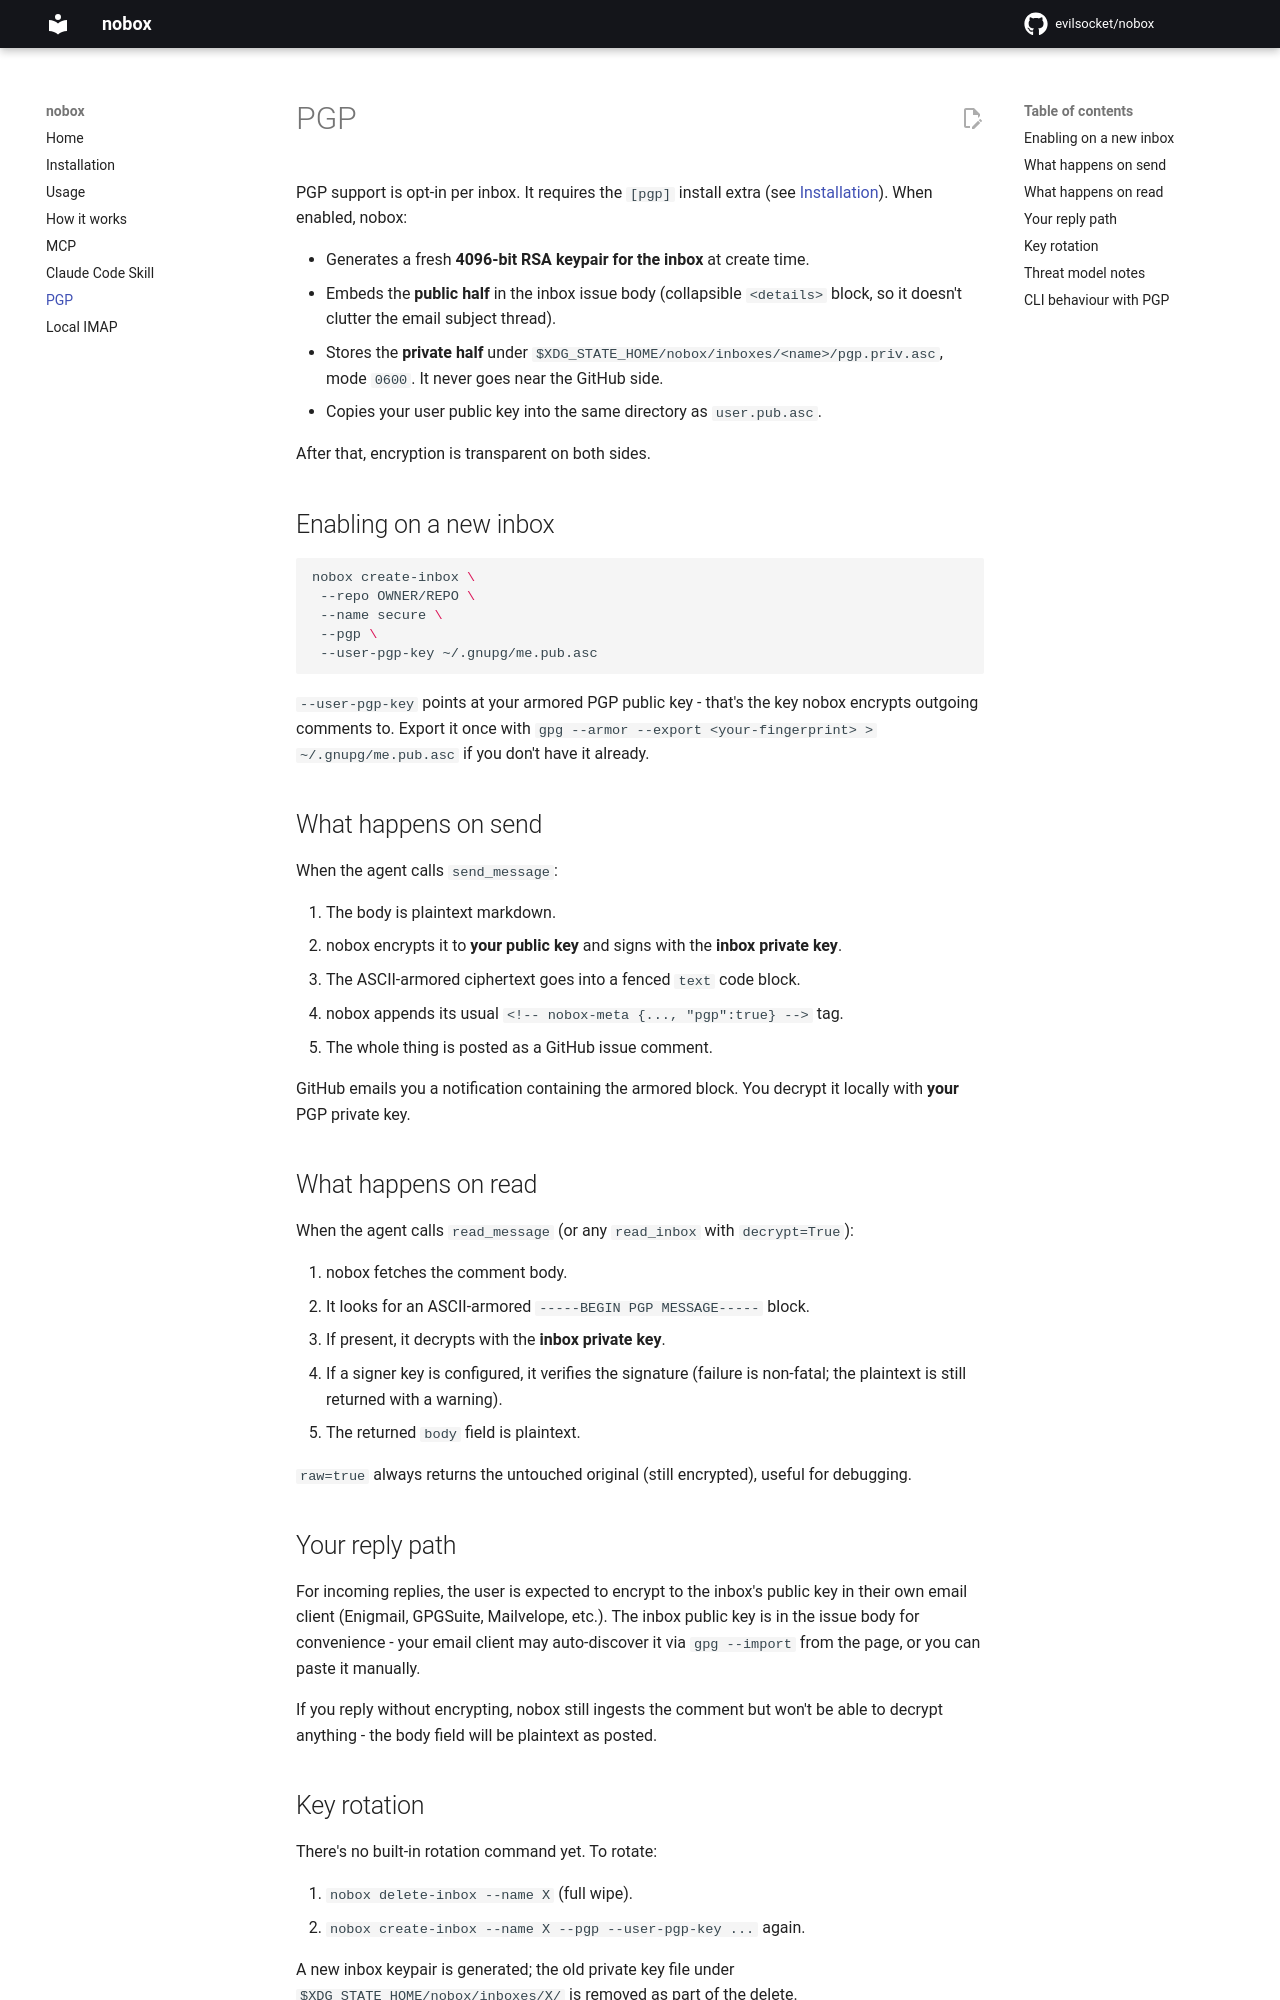

repository: evilsocket/nobox · page: pgp/index.html · generator: mkdocs

---
title: PGP encryption
description: Opt-in per-inbox PGP keypair. nobox encrypts outgoing comments to the user's public key and decrypts incoming replies transparently. Inbox private key never touches GitHub.
---

# PGP

PGP support is opt-in per inbox. It requires the `[pgp]` install extra
(see [Installation](install.md)). When enabled, nobox:

- Generates a fresh **4096-bit RSA keypair for the inbox** at create time.
- Embeds the **public half** in the inbox issue body (collapsible `<details>`
  block, so it doesn't clutter the email subject thread).
- Stores the **private half** under
  `$XDG_STATE_HOME/nobox/inboxes/<name>/pgp.priv.asc`, mode `0600`. It
  never goes near the GitHub side.
- Copies your user public key into the same directory as `user.pub.asc`.

After that, encryption is transparent on both sides.

## Enabling on a new inbox

```bash
nobox create-inbox \
 --repo OWNER/REPO \
 --name secure \
 --pgp \
 --user-pgp-key ~/.gnupg/me.pub.asc
```

`--user-pgp-key` points at your armored PGP public key - that's the key
nobox encrypts outgoing comments to. Export it once with `gpg --armor
--export <your-fingerprint> > ~/.gnupg/me.pub.asc` if you don't have it
already.

## What happens on send

When the agent calls `send_message`:

1. The body is plaintext markdown.
2. nobox encrypts it to **your public key** and signs with the **inbox
  private key**.
3. The ASCII-armored ciphertext goes into a fenced `text` code block.
4. nobox appends its usual `<!-- nobox-meta {..., "pgp":true} -->` tag.
5. The whole thing is posted as a GitHub issue comment.

GitHub emails you a notification containing the armored block. You
decrypt it locally with **your** PGP private key.

## What happens on read

When the agent calls `read_message` (or any `read_inbox` with `decrypt=True`):

1. nobox fetches the comment body.
2. It looks for an ASCII-armored `-----BEGIN PGP MESSAGE-----` block.
3. If present, it decrypts with the **inbox private key**.
4. If a signer key is configured, it verifies the signature (failure is
  non-fatal; the plaintext is still returned with a warning).
5. The returned `body` field is plaintext.

`raw=true` always returns the untouched original (still encrypted), useful
for debugging.

## Your reply path

For incoming replies, the user is expected to encrypt to the inbox's
public key in their own email client (Enigmail, GPGSuite, Mailvelope,
etc.). The inbox public key is in the issue body for convenience - your
email client may auto-discover it via `gpg --import` from the page, or you
can paste it manually.

If you reply without encrypting, nobox still ingests the comment but
won't be able to decrypt anything - the body field will be plaintext as
posted.
